Run: headless pygame with SDL's dummy video driver; simulated clock (each Clock.tick advances the game by its frame time, no real sleeping); random seed 0; keys injected as events and as key.get_pressed() state; mouse plan: one left click at the window centre at the start of phase 2, then a move to the lower-right quarter at the start of phase 3.
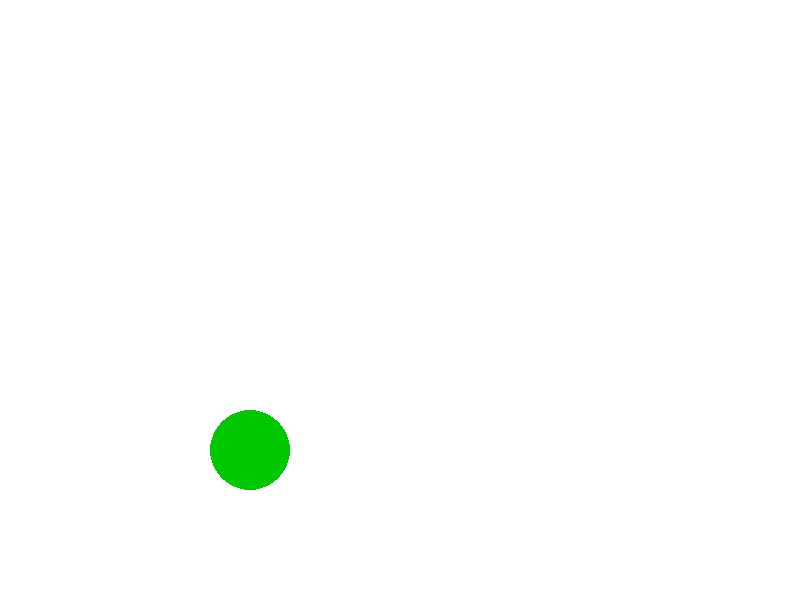
Frame 1 of 4 · flips 1–60 · no input
Frame 2 of 4 · flips 61–180 · clicked the window centre · tapped SPACE, RETURN · held RIGHT (→), D · screen unchanged from frame 1, image omitted
Frame 3 of 4 · flips 181–300 · moved the mouse to the lower-right quarter · held DOWN (↓), S · screen unchanged from frame 2, image omitted
Frame 4 of 4 · flips 301–420 · held LEFT (←), A, UP (↑), W · screen unchanged from frame 3, image omitted

The pygame program that drew these frames:

import pygame
import sys
import random
import math

pygame.init()

screen = pygame.display.set_mode((800, 600))
pygame.display.set_caption("BehaviorAuth")

def get_grid_positions():
    positions = []
    start_x = 250
    start_y = 150
    spacing = 100
    for row in range(4):
        for col in range(4):
            x = start_x + col * spacing
            y = start_y + row * spacing
            positions.append((x, y))
    return positions

grid_positions = get_grid_positions()
active_target_index = random.randint(0, 15)

targets_hit = 0
max_targets = 12

target_spawn_time = pygame.time.get_ticks()
last_click_time = 0

running = True
while running:
    for event in pygame.event.get():
        if event.type == pygame.QUIT:
            running = False
        elif event.type == pygame.MOUSEBUTTONDOWN:
            if event.button == 1 and targets_hit < max_targets:
                mouse_x, mouse_y = event.pos
                target_x, target_y = grid_positions[active_target_index]
                
                distance = math.hypot(mouse_x - target_x, mouse_y - target_y)
                
                if distance <= 40:
                    current_time = pygame.time.get_ticks()
                    
                    reaction_time = current_time - target_spawn_time
                    print(f"Target {targets_hit + 1} - Reaction Latency: {reaction_time}ms")
                    
                    if targets_hit > 0:
                        inter_tap_interval = current_time - last_click_time
                        print(f"Target {targets_hit + 1} - Inter-tap Interval: {inter_tap_interval}ms")
                    
                    last_click_time = current_time
                    targets_hit += 1
                    
                    if targets_hit < max_targets:
                        screen.fill((255, 255, 255))
                        pygame.display.flip()
                        
                        delay_ms = random.randint(500, 1500)
                        pygame.time.delay(delay_ms)
                        
                        new_target = random.randint(0, 15)
                        while new_target == active_target_index:
                            new_target = random.randint(0, 15)
                        active_target_index = new_target
                        
                        target_spawn_time = pygame.time.get_ticks()
                    else:
                        print("Round Complete!")
                        print("------------------")

    screen.fill((255, 255, 255))

    if targets_hit < max_targets:
        active_pos = grid_positions[active_target_index]
        pygame.draw.circle(screen, (0, 200, 0), active_pos, 40)
    else:
        font = pygame.font.Font(None, 48)
        text = font.render("Round Complete! Close window.", True, (0, 0, 0))
        text_rect = text.get_rect(center=(400, 300))
        screen.blit(text, text_rect)

    pygame.display.flip()

pygame.quit()
sys.exit()
